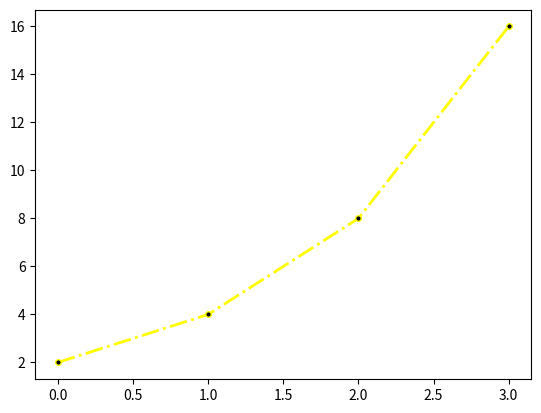

Generate this figure with matplotlib:
import matplotlib.pyplot as plt
x=([2,4,8,16])
plt.plot(x,linewidth=2,linestyle="dashdot",color="yellow",marker="o",markersize=4,markerfacecolor="black")
plt.show()


